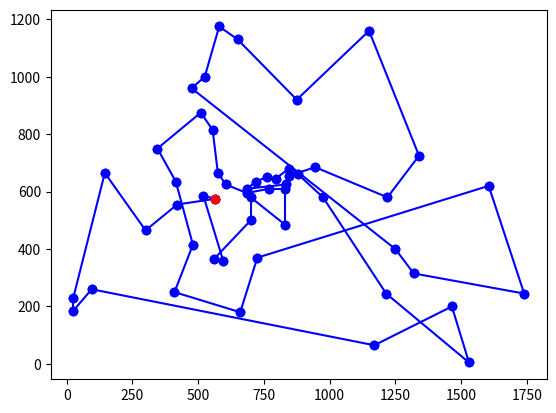

Write the Python code that produced this figure.
"""
[redacted]

"""
import random
import time
import matplotlib.pyplot as plt
import copy

city = [
[ 565,575 ],[ 25,185 ],[ 345,750 ],[ 945,685 ],[ 845,655 ],
[ 880,660 ],[ 25,230 ],[ 525,1000 ],[ 580,1175 ],[ 650,1130 ],
[ 1605,620 ],[ 1220,580 ],[ 1465,200 ],[ 1530,5 ],
[ 845,680 ],[ 725,370 ],[ 145,665 ],
[ 415,635 ],[ 510,875 ],[ 560,365 ],[ 300,465 ],[ 520,585 ],[ 480,415 ],
[ 835,625 ],[ 975,580 ],[ 1215,245 ],[ 1320,315 ],[ 1250,400 ],[ 660,180 ],
[ 410,250 ],[ 420,555 ],[ 575,665 ],[ 1150,1160 ],[ 700,580 ],[ 685,595 ],
[ 685,610 ],[ 770,610 ],[ 795,645 ],[ 720,635 ],[ 760,650 ],[ 475,960 ],
[ 95,260 ],[ 875,920 ],[ 700,500 ],[ 555,815 ],[ 830,485 ],[ 1170,65 ],
[ 830,610 ],[ 605,625 ],[ 595,360 ],[ 1340,725 ],[ 1740,245 ]
	]
#citysize=len(city)
def check(route,citysize):
    indicator=True
    target=range(citysize)
    label=[0]*citysize
    for i in target:
        for j in range(len(route)):
            if i==route[j] and label[i]==0:
                label[i]=1
            else:
                label[i]=0
    if 0 in label:
        indicator=False
        print("Duplicate node in route")
    print("label sequence:",label)
    return indicator


class Tuplelist:
    def __init__(self,data):
        self.citysize=len(data)
        self.dict=self.distlist(data)
        self.citylist=list(range(self.citysize))
        self.routesize=len(self.dict)
        self.tabu=self.inittabu()


    def find(self,start,flist,findmax=False):
        #找到从start结点出发的最近路程结点
        best = flist[0]
        temp=self.dict[(start,flist[0])]

        for i in flist:
            if findmax==False:
                if self.dict[(start, i)] > temp :
                    best = i
            else:
                if self.dict[(start, i)] < temp :
                    best = i
        return best

    def distance(self,X,Y):
        #利用坐标计算两城市的距离
        r=((X[0]-Y[0])**2+(X[1]-Y[1])**2)**0.5
        return r

    def lock(self,i,j,length=15,opposite=True):
        self.tabu[(i,j)]=length
        if opposite==True:
            self.tabu[(j,i)]=length

    def feasibletabu(self):
        flist=list({k for k,v in self.tabu.items() if v==0})
        if 0 in flist:
            flist.remove(0)
        return flist

    def loosetabu(self):
        key=list(self.tabu.keys())
        value=list(self.tabu.values())
        for i in range(len(key)):
            if value[i]>0:
                self.tabu[key[i]]-=1

    def distlist(self,data):
        tlist={}
        for i in range(self.citysize):
            for j in range(self.citysize):
                if i==j:
                    tlist.update({(i,j):0})
                else:
                    tlist.update({(i,j):self.distance(data[i],data[j])})
        return tlist

    def inittabu(self):
        #初始化tabu属性，生成self.tabu字典类型
        tlist={}
        for i in range(self.citysize):
            for j in range(self.citysize):
                if i==0:
                    tlist.update({(i,j):-1})
                elif i==j:
                    tlist.update({(i,j):-1})
                elif j==0:
                    tlist.update({(i, j): -1})
                else:
                    tlist.update({(i,j):0})
        return tlist

def greedy(route_list):
    route=[0]
    flist=route_list.citylist
    flist.remove(0)
    # table=list(enumerate(route_list.label))
    # flist=[a for a,b in table if b==0]
    #for i in range(route_list.citysize-1):
    start=0
    while len(flist)>0:
        end=route_list.find(start, flist)
        route.append(end)
        # print(end)
        # print(flist)
        flist.remove(end)
        start=end

    return route

class Solution:
    def __init__(self,route_list):
        self.route=greedy(route_list)
        self.size=len(self.route)
        self.cost = 0
        self.delta = 0

    def print(self):
        print(self.route[0], end="")
        for i in range(1, len(self.route) - 1):
            if i%26==0:
                print("->", self.route[i], end="\n")
            else:
                print("->", self.route[i], end="")
        print("->", self.route[0])
        print("the distance is %.4f" % self.cost)

    def update(self):
        if self.cost==0:
            for i in range(self.size):
                if i < self.size - 1:
                    self.cost += self.distance(i, i + 1)
                else:
                    self.cost += self.distance(i, 0)
            return self.cost
        else:
            self.cost +=self.delta
            self.delta=0
        route_list.loosetabu()

    def distance(self,index_i,index_j):
        #计算路径中第i结点和第j结点的距离
        dis=route_list.dict[(self.route[index_i],self.route[index_j])]
        return dis

    def findindex(self,node):
        #给出城市（结点）编号，转换为路径中的索引值。
        s=0
        for i in range(self.size):
            if self.route[i]==node:
                s=i
                break
        return s

    def select(self):
        #挑出符合tabu限制的两个待交换结点索引
        field=route_list.feasibletabu()
        if len(field)==0:
            return -1,-1
        else:
            s=random.sample(range(len(field)),1)[0]
        index_i=self.findindex(field[s][0])
        index_j=self.findindex(field[s][1])
        return index_i,index_j

    def swap(self,index_i,index_j):
        #交换路径中第index_i和index_j的城市，交换后两者锁定进入tabu表
        self.route[index_i],self.route[index_j]=self.route[index_j],self.route[index_i]
        route_list.lock(self.route[index_i],self.route[index_j])

    def calc_delta(self, i, j):
        """

        :param i: index_i
        :param j: index_j
        :return:
        """
        before_i = i - 1
        after_i = i + 1
        before_j = j - 1
        if j == self.size - 1:
            after_j = 0
        else:
            after_j = j + 1
        if i + 1 == j:
            delta = -self.distance(before_i,i)-self.distance(j,after_j)-self.distance(i,j)\
                    +self.distance(before_i,j)+self.distance(i,after_j)+self.distance(j,i)
        else:
            delta = -self.distance(before_i,i)-self.distance(i,after_i)\
                    +self.distance(before_i,j)+self.distance(j,after_i)\
                    -self.distance(before_j,j)-self.distance(j,after_j)\
                    +self.distance(before_j,i)+self.distance(i,after_j)
        self.delta=delta
        return delta

    def routeplot(self):
        for i in range(self.size):
            if i==self.size-1:
                plt.plot([city[self.route[i]][0],city[0][0]],[city[self.route[i]][1],city[0][1]],'o-',color='b')
            else:
                plt.plot([city[self.route[i]][0],city[self.route[i+1]][0]],[city[self.route[i]][1],city[self.route[i+1]][1]],'o-',color='b')

        plt.plot(city[0][0],city[0][1],'or')
        plt.show()

max_iteration=4000
route_list=Tuplelist(city)
current_route=Solution(route_list)
current_route.update()

def main():
#算法主体
    start=time.time()
    for i in range(max_iteration):
        (index_i,index_j)=current_route.select()
        if index_i==-1:
            print("feasible list is empty")
            break
        if index_i>index_j:
            index_i,index_j=index_j,index_i
        if current_route.calc_delta(index_i,index_j)<0:
            current_route.swap(index_i,index_j)
            current_route.update()
            print("the %d th iteration,swap city %d to %d"%(i,current_route.route[index_i],current_route.route[index_j]))
    end=time.time()
    duration=end-start
    current_route.print()
    print("time cost is:",duration)
    current_route.routeplot()

if __name__ == '__main__':
    main()
    # max_iteration=4000
    # route_list=Tuplelist(city)
    # current_route=Solution(route_list)
    # current_route.update()
    # check(current_route.route,len(city))




